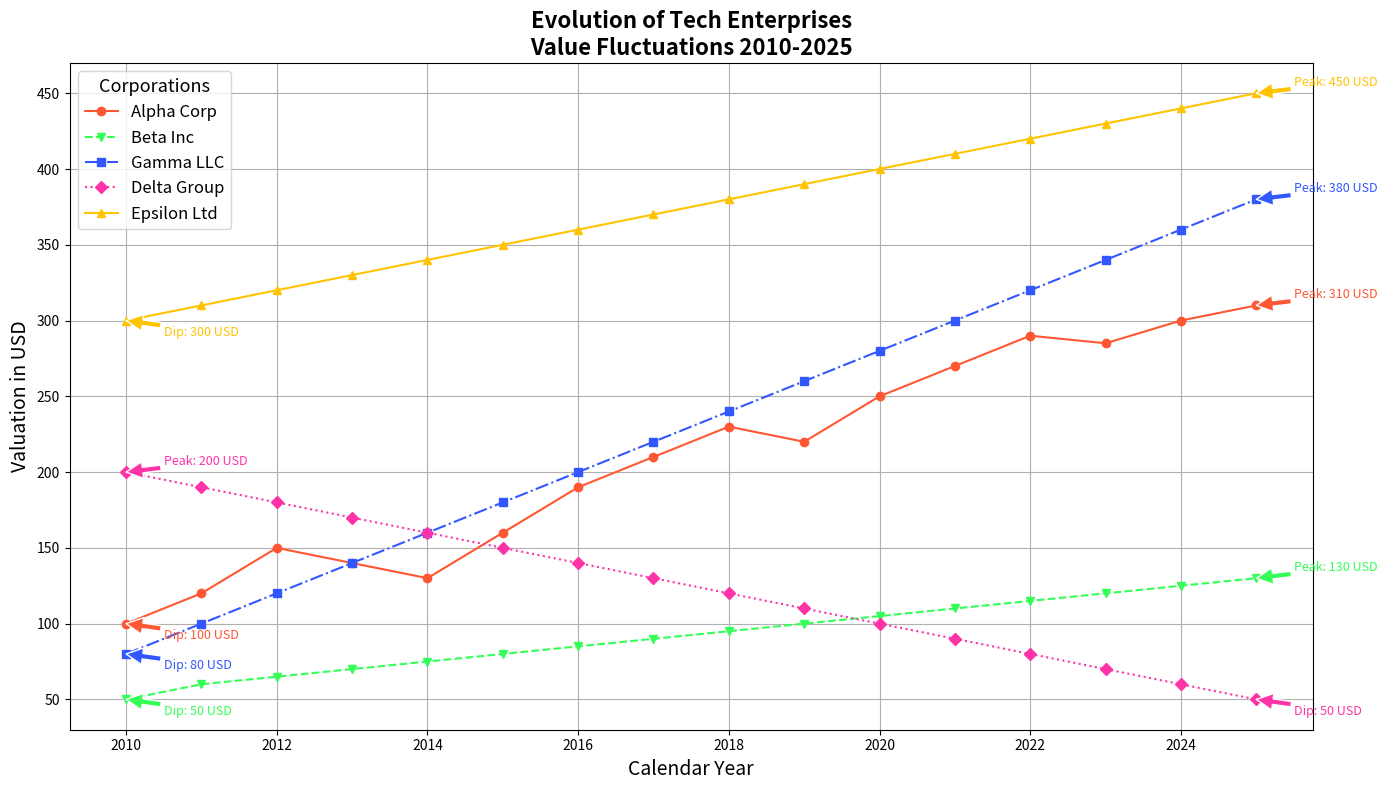

This chart was generated by the following Python code:
import matplotlib.pyplot as plt
import numpy as np

# Years for the data
years = np.arange(2010, 2026)

# Stock price data (in USD) for tech companies
company_a = np.array([100, 120, 150, 140, 130, 160, 190, 210, 230, 220, 250, 270, 290, 285, 300, 310])
company_b = np.array([50, 60, 65, 70, 75, 80, 85, 90, 95, 100, 105, 110, 115, 120, 125, 130])
company_c = np.array([80, 100, 120, 140, 160, 180, 200, 220, 240, 260, 280, 300, 320, 340, 360, 380])
company_d = np.array([200, 190, 180, 170, 160, 150, 140, 130, 120, 110, 100, 90, 80, 70, 60, 50])
company_e = np.array([300, 310, 320, 330, 340, 350, 360, 370, 380, 390, 400, 410, 420, 430, 440, 450])

# Create the figure and axis for the plot
fig, ax = plt.subplots(figsize=(14, 8))

# Line plots for each company's stock prices
ax.plot(years, company_a, marker='o', linestyle='-', color='#FF5733', label='Alpha Corp')
ax.plot(years, company_b, marker='v', linestyle='--', color='#33FF57', label='Beta Inc')
ax.plot(years, company_c, marker='s', linestyle='-.', color='#3357FF', label='Gamma LLC')
ax.plot(years, company_d, marker='D', linestyle=':', color='#FF33A8', label='Delta Group')
ax.plot(years, company_e, marker='^', linestyle='-', color='#FFC300', label='Epsilon Ltd')

# Titles, labels and legends
ax.set_title('Evolution of Tech Enterprises\nValue Fluctuations 2010-2025', fontsize=16, weight='bold')
ax.set_xlabel('Calendar Year', fontsize=14)
ax.set_ylabel('Valuation in USD', fontsize=14)
ax.legend(title='Corporations', fontsize=12, title_fontsize='13')
ax.grid(True)

# Annotating the highest and lowest points for each company
def annotate_extreme_points(years, prices, ax, color):
    max_idx = np.argmax(prices)
    min_idx = np.argmin(prices)
    ax.annotate(f'Peak: {prices[max_idx]} USD', xy=(years[max_idx], prices[max_idx]), xytext=(years[max_idx]+0.5, prices[max_idx]+5),
                arrowprops=dict(facecolor=color, edgecolor='white'), fontsize=9, color=color)
    ax.annotate(f'Dip: {prices[min_idx]} USD', xy=(years[min_idx], prices[min_idx]), xytext=(years[min_idx]+0.5, prices[min_idx]-10),
                arrowprops=dict(facecolor=color, edgecolor='white'), fontsize=9, color=color)

# Annotate extreme points for each company
annotate_extreme_points(years, company_a, ax, '#FF5733')
annotate_extreme_points(years, company_b, ax, '#33FF57')
annotate_extreme_points(years, company_c, ax, '#3357FF')
annotate_extreme_points(years, company_d, ax, '#FF33A8')
annotate_extreme_points(years, company_e, ax, '#FFC300')

# Adjust layout to prevent clipping
plt.tight_layout()

# Show the plot
plt.show()
